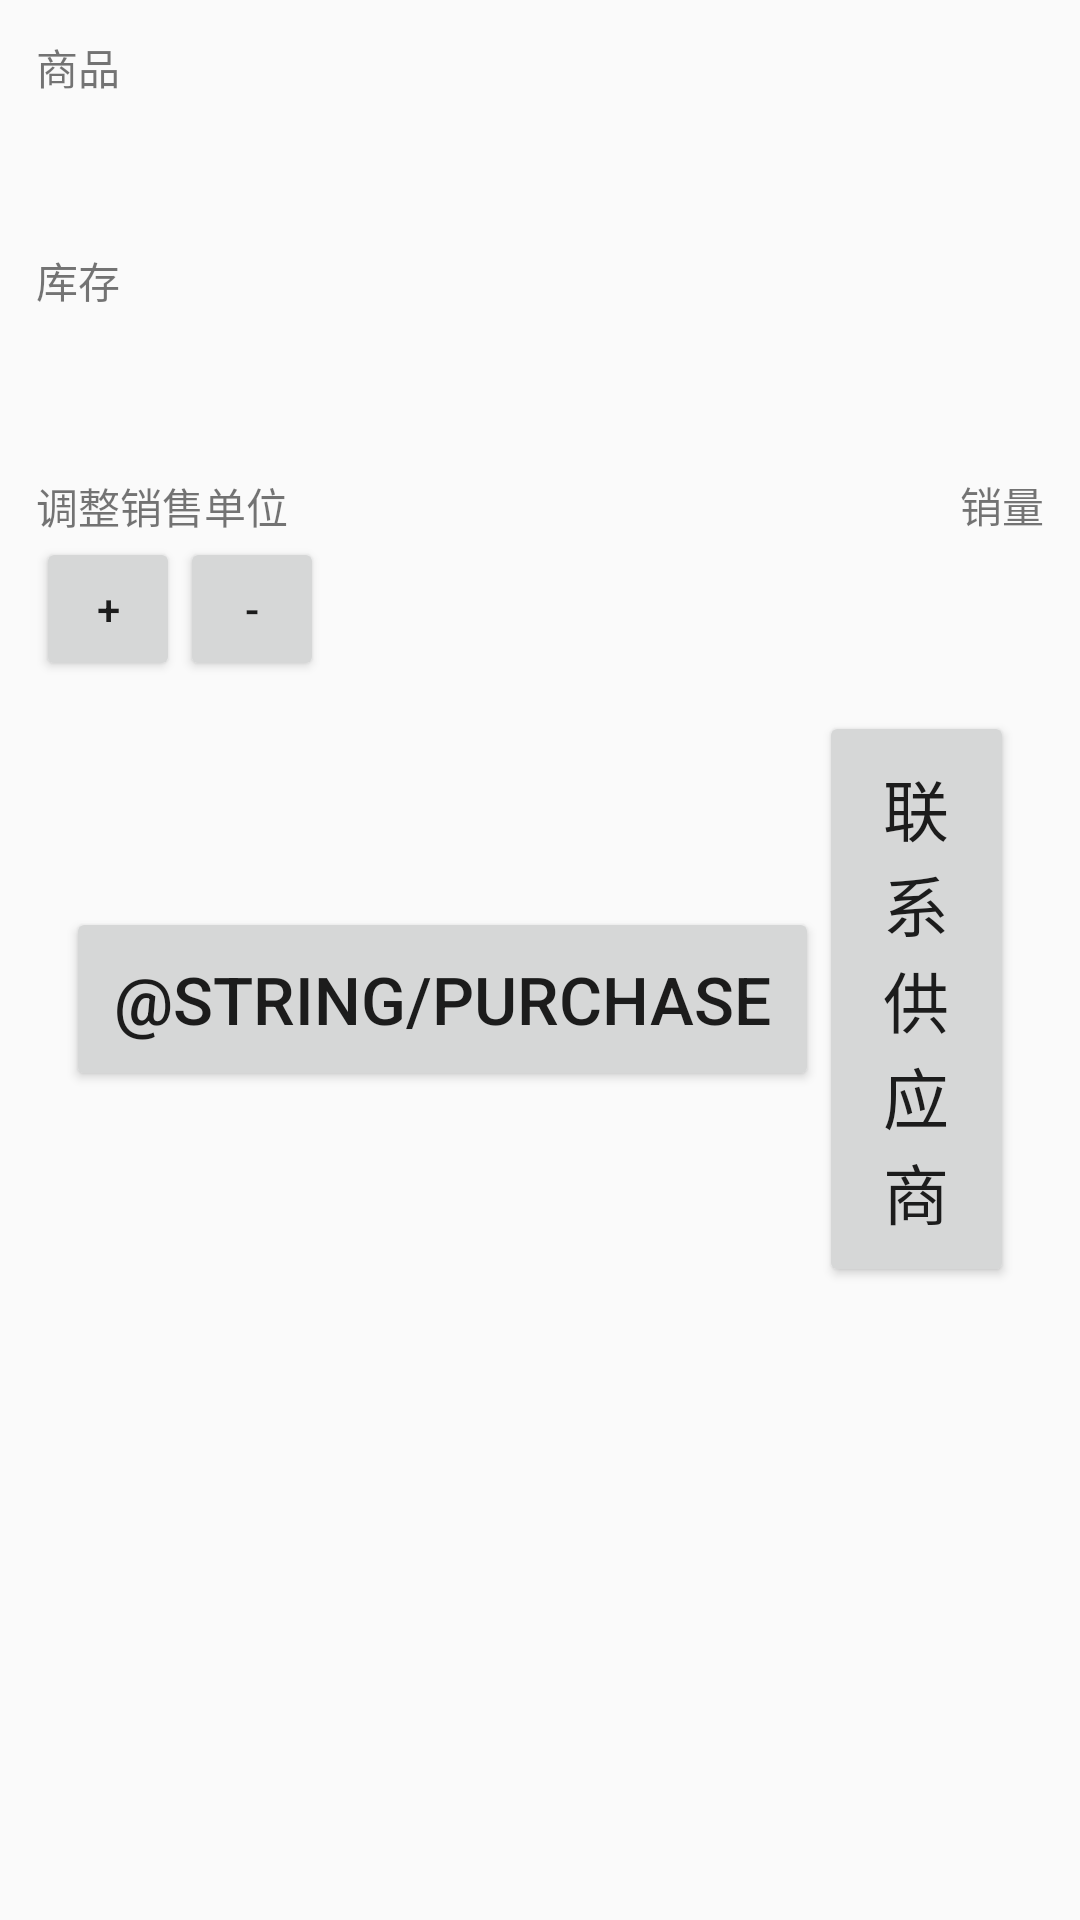

Android layout source for this screen:
<!-- AndroidManifest.xml: application theme AppTheme -->
<!-- res/layout/activity_edit.xml -->
<?xml version="1.0" encoding="utf-8"?>
<LinearLayout xmlns:android="http://schemas.android.com/apk/res/android"
    android:layout_width="match_parent"
    android:layout_height="match_parent"
    android:orientation="vertical"
    android:padding="@dimen/page_padding">

    <LinearLayout
        android:layout_width="match_parent"
        android:layout_height="wrap_content"
        android:orientation="horizontal">

        <LinearLayout
            android:layout_width="0dp"
            android:layout_height="match_parent"
            android:layout_weight="1"
            android:orientation="vertical">

            
            <LinearLayout
                android:layout_width="match_parent"
                android:layout_height="wrap_content"
                android:orientation="vertical">

                
                <TextView
                    android:layout_width="wrap_content"
                    android:layout_height="wrap_content"
                    android:text="@string/label_name"
                    android:textAppearance="?android:textAppearanceSmall" />

                
                <TextView
                    android:id="@+id/text_name"
                    style="@style/EditorFieldStyle" />

            </LinearLayout>

            
            <LinearLayout
                android:layout_width="match_parent"
                android:layout_height="wrap_content"
                android:orientation="vertical"
                android:paddingTop="@dimen/layout_top">

                
                <TextView
                    style="@style/CategoryStyle"
                    android:text="@string/label_quantity" />

                
                <TextView
                    android:id="@+id/text_quantity"
                    style="@style/EditorFieldStyle" />

            </LinearLayout>

        </LinearLayout>

        <LinearLayout
            android:layout_width="0dp"
            android:layout_height="match_parent"
            android:layout_weight="1"
            android:gravity="center_vertical">

            <TextView
                android:id="@+id/price_text"
                android:layout_width="wrap_content"
                android:layout_height="wrap_content"
                android:textSize="@dimen/price_text_size" />

        </LinearLayout>

        <LinearLayout
            android:layout_width="0dp"
            android:layout_height="match_parent"
            android:layout_weight="1"
            android:gravity="right">

            <ImageView
                android:id="@+id/show_image"
                android:layout_width="@dimen/profile_image"
                android:layout_height="@dimen/profile_image" />
        </LinearLayout>


    </LinearLayout>

    <LinearLayout
        android:layout_width="match_parent"
        android:layout_height="wrap_content"
        android:gravity="bottom"
        android:orientation="horizontal"
        android:paddingTop="@dimen/layout_top">

        <LinearLayout
            android:layout_width="wrap_content"
            android:layout_height="wrap_content"
            android:orientation="vertical">

            <TextView
                android:layout_width="wrap_content"
                android:layout_height="wrap_content"
                android:text="@string/set_unit_text" />

            <LinearLayout
                android:layout_width="wrap_content"
                android:layout_height="match_parent"
                android:orientation="horizontal">

                <Button
                    android:id="@+id/button_increase_unit"
                    android:layout_width="@dimen/unit_button_size"
                    android:layout_height="@dimen/unit_button_size"
                    android:text="@string/increase_sell_unit" />

                <TextView
                    android:id="@+id/sell_unit"
                    android:layout_width="wrap_content"
                    android:layout_height="wrap_content" />

                <Button
                    android:id="@+id/button_decrease_unit"
                    android:layout_width="@dimen/unit_button_size"
                    android:layout_height="@dimen/unit_button_size"
                    android:text="@string/decrease_sell_unit" />

            </LinearLayout>
        </LinearLayout>

        <LinearLayout
            android:layout_width="match_parent"
            android:layout_height="wrap_content"
            android:gravity="right"
            android:orientation="vertical">

            <TextView
                style="@style/CategoryStyle"
                android:text="@string/label_sales" />

            <TextView
                android:id="@+id/text_sales"
                style="@style/EditorFieldStyle"
                android:textSize="@dimen/sales_text_size" />
        </LinearLayout>


    </LinearLayout>

    <LinearLayout
        android:layout_width="match_parent"
        android:layout_height="wrap_content"
        android:gravity="center"
        android:orientation="horizontal"
        android:padding="@dimen/layout_top">

        <Button
            android:id="@+id/button_purchase"
            android:layout_width="wrap_content"
            android:layout_height="wrap_content"
            android:padding="@dimen/button_padding"
            android:text="@string/purchase"
            android:textSize="@dimen/button_text_size" />

        <Button
            android:id="@+id/button_send_email"
            android:layout_width="wrap_content"
            android:layout_height="wrap_content"
            android:layout_gravity="center_horizontal"
            android:padding="@dimen/button_padding"
            android:text="@string/send_email"
            android:textSize="@dimen/button_text_size" />

    </LinearLayout>


</LinearLayout>
<!-- resources referenced by this layout -->
<resources>
  <dimen name="button_padding">16dp</dimen>
  <dimen name="button_text_size">22sp</dimen>
  <dimen name="layout_top">10dp</dimen>
  <dimen name="page_padding">12dp</dimen>
  <dimen name="price_text_size">36sp</dimen>
  <dimen name="profile_image">120dp</dimen>
  <dimen name="sales_text_size">36sp</dimen>
  <dimen name="unit_button_size">48dp</dimen>
  <string name="decrease_sell_unit">-</string>
  <string name="increase_sell_unit">+</string>
  <string name="label_name">商品</string>
  <string name="label_quantity">库存</string>
  <string name="label_sales">销量</string>
  <string name="send_email">联系供应商</string>
  <string name="set_unit_text">调整销售单位</string>
  <style name="CategoryStyle">
          <item name="android:layout_height">wrap_content</item>
          <item name="android:layout_width">wrap_content</item>
          <item name="android:paddingTop">16dp</item>
          <item name="android:textAppearance">?android:textAppearanceSmall</item>
      </style>
  <style name="EditorFieldStyle">
          <item name="android:layout_height">wrap_content</item>
          <item name="android:layout_width">wrap_content</item>
          <item name="android:textAppearance">?android:textAppearanceMedium</item>
      </style>
  <style name="AppTheme" parent="Theme.AppCompat.Light.DarkActionBar">
          
          <item name="colorPrimary">@color/colorPrimary</item>
          <item name="colorPrimaryDark">@color/colorPrimaryDark</item>
          <item name="colorAccent">@color/colorAccent</item>
      </style>
  <color name="colorPrimary">#3F51B5</color>
  <color name="colorPrimaryDark">#303F9F</color>
  <color name="colorAccent">#FF4081</color>
</resources>
